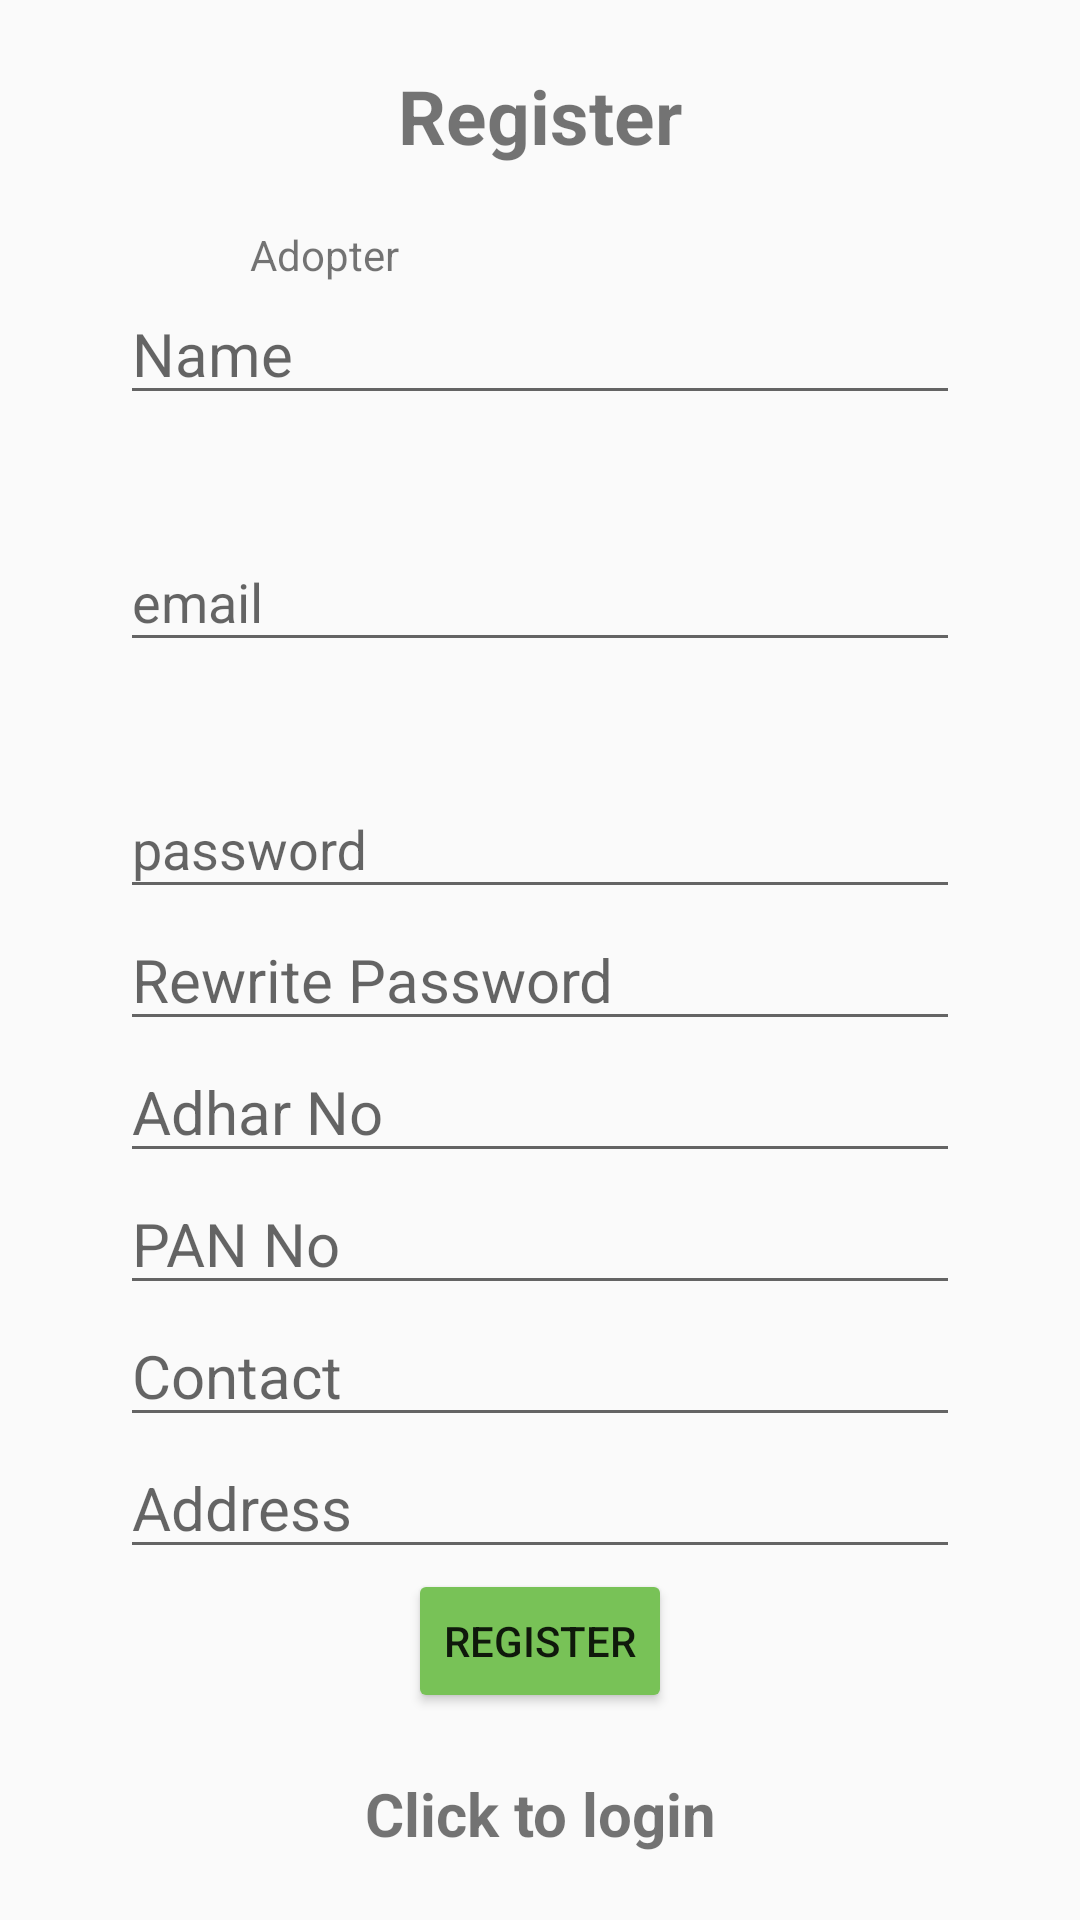

This screen was rendered from an Android layout file. Write that file and the resources it references.
<!-- AndroidManifest.xml: application theme MyTheme -->
<!-- res/layout/activity_register.xml -->
<?xml version="1.0" encoding="utf-8"?>
<LinearLayout xmlns:android="http://schemas.android.com/apk/res/android"
    xmlns:app="http://schemas.android.com/apk/res-auto"
    xmlns:tools="http://schemas.android.com/tools"
    android:layout_width="match_parent"
    android:orientation="vertical"
    android:gravity="center"
    android:layout_height="match_parent"
    tools:context=".Register">

    <TextView
        android:layout_width="match_parent"
        android:layout_height="wrap_content"
        android:gravity="center"
        android:text="@string/register"
        android:textSize="25sp"
        android:layout_marginBottom="20dp"
        android:textStyle="bold"
        />
    <TextView
        android:id="@+id/textView"
        android:layout_width="193dp"
        android:layout_height="wrap_content"
        android:text="Adopter" />

    <EditText
        android:id="@+id/name"
        android:layout_width="match_parent"
        android:layout_height="wrap_content"
        android:inputType="text"
        android:hint="Name"
        android:textSize="20dp"
        android:layout_marginHorizontal="40dp"
        android:layout_marginBottom="30dp"/>
    <com.google.android.material.textfield.TextInputLayout
        android:layout_width="match_parent"
        android:layout_height="wrap_content">
        <com.google.android.material.textfield.TextInputEditText
            android:id="@+id/email"
            android:hint="@string/email"
            android:layout_width="match_parent"
            android:layout_marginHorizontal="40dp"
            android:layout_marginBottom="30dp"
            android:layout_height="wrap_content"

            />
    </com.google.android.material.textfield.TextInputLayout>

    <com.google.android.material.textfield.TextInputLayout
        android:layout_width="match_parent"
        android:layout_height="wrap_content">
        <com.google.android.material.textfield.TextInputEditText
            android:id="@+id/password"
            android:hint="@string/password"
            android:layout_marginHorizontal="40dp"
            android:layout_width="match_parent"
            android:layout_height="wrap_content"

            />
    </com.google.android.material.textfield.TextInputLayout>

   

    <EditText
        android:id="@+id/rpass"
        android:layout_width="match_parent"
        android:layout_height="wrap_content"
        android:inputType="text"
        android:hint="Rewrite Password"
        android:textSize="20dp"
        android:layout_marginHorizontal="40dp"
        />
        


    <EditText
        android:id="@+id/adhar"
        android:layout_width="match_parent"
        android:layout_height="wrap_content"
        android:inputType="text"
        android:hint="Adhar No"
        android:textSize="20dp"
        android:layout_marginHorizontal="40dp"
        />
        


    <EditText
        android:id="@+id/pan"
        android:layout_width="match_parent"
        android:layout_height="wrap_content"
        android:inputType="text"
        android:hint="PAN No"
        android:textSize="20dp"
        android:layout_marginHorizontal="40dp"
        />
       


    <EditText
        android:id="@+id/contact"
        android:layout_width="match_parent"
        android:layout_height="wrap_content"
        android:inputType="text"
        android:hint="Contact"
        android:textSize="20dp"
        android:layout_marginHorizontal="40dp"
        />
       


    <EditText
        android:id="@+id/address"
        android:layout_width="match_parent"
        android:layout_height="wrap_content"
        android:inputType="text"
        android:hint="Address"
        android:textSize="20dp"
        android:layout_marginHorizontal="40dp"
        />
       




    
    <ProgressBar
        android:id="@+id/progressBar"
        android:visibility="gone"
        android:layout_width="wrap_content"
        android:layout_height="wrap_content"/>
    <Button
        android:id="@+id/btn_register"
        android:text="@string/register"
        android:layout_width="wrap_content"
        android:layout_height="wrap_content"
        android:backgroundTint="#78C257"

        />
    <TextView
        android:textStyle="bold"
        android:textSize="20sp"
        android:gravity="center"
        android:layout_marginTop="20dp"
        android:id="@+id/loginNow"
        android:text="@string/click_to_login"
        android:layout_width="match_parent"
        android:layout_height="wrap_content"
        />


</LinearLayout>
<!-- resources referenced by this layout -->
<resources>
  <string name="click_to_login">Click to login</string>
  <string name="email">email</string>
  <string name="password">password</string>
  <string name="register">Register</string>
  <style name="MyTheme" parent="Theme.AppCompat.DayNight.NoActionBar">
          
          <item name="colorPrimary">@color/purple_500</item>
          <item name="colorPrimaryVariant">@color/purple_700</item>
          <item name="colorOnPrimary">@color/white</item>
          
          <item name="colorSecondary">@color/teal_200</item>
          <item name="colorSecondaryVariant">@color/teal_700</item>
          <item name="colorOnSecondary">@color/black</item>
          
          <item name="android:statusBarColor">?attr/colorPrimaryVariant</item>
          
      </style>
  <!-- not gathered from this repository: default colours our renderer supplied (Android Studio template values) -->
  <color name="purple_500">#FF6200EE</color>
  <color name="purple_700">#FF3700B3</color>
  <color name="teal_200">#FF03DAC5</color>
  <color name="teal_700">#FF018786</color>
  <color name="black">#FF000000</color>
  <color name="white">#FFFFFFFF</color>
</resources>
